Labelled photos from "dataset", an image-classification folder in XuanMjnh/TTCS. The possible labels are: apricot healthy, cherry healthy, cherry leaf scorch, cherry shot hole, tomato fusarium wilt, walnut blotch, walnut healthy, walnut leaf gall mite.

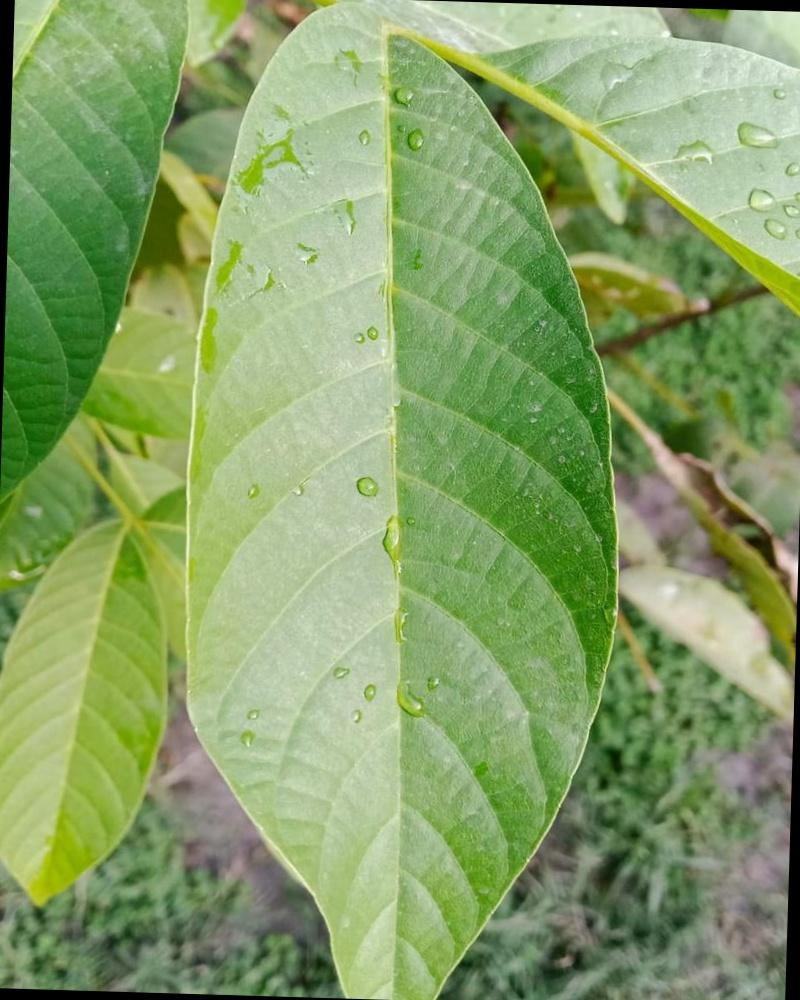
Label: walnut healthy

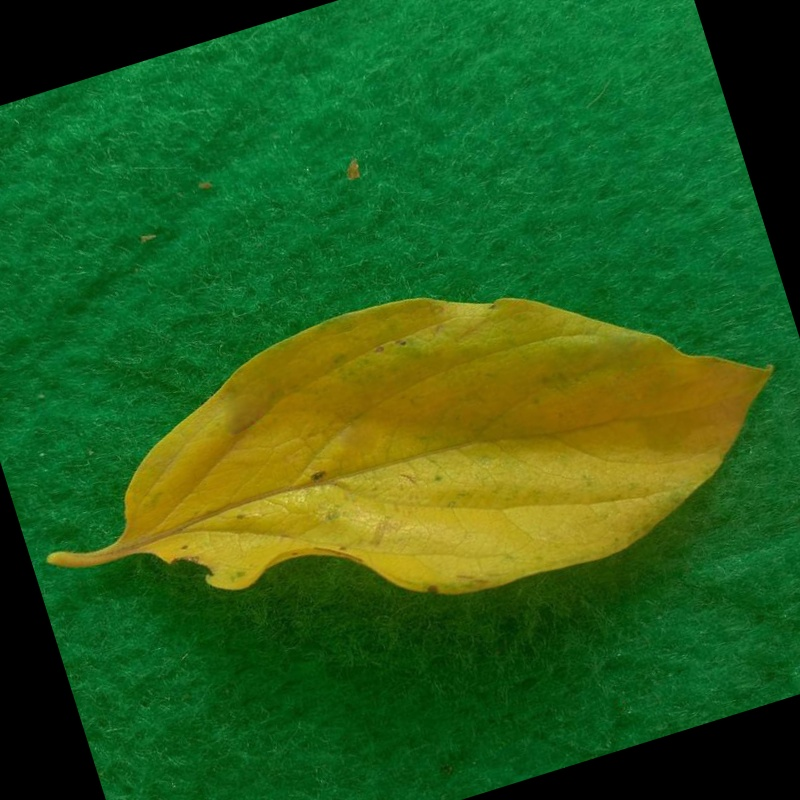
Label: tomato fusarium wilt

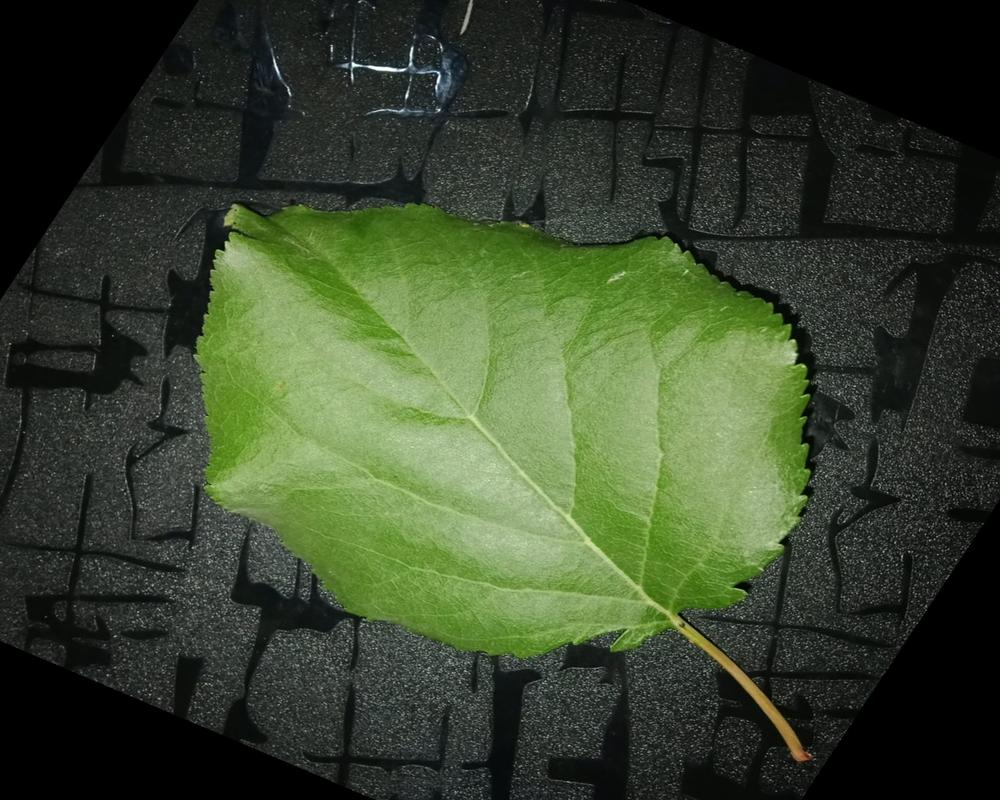
Label: apricot healthy

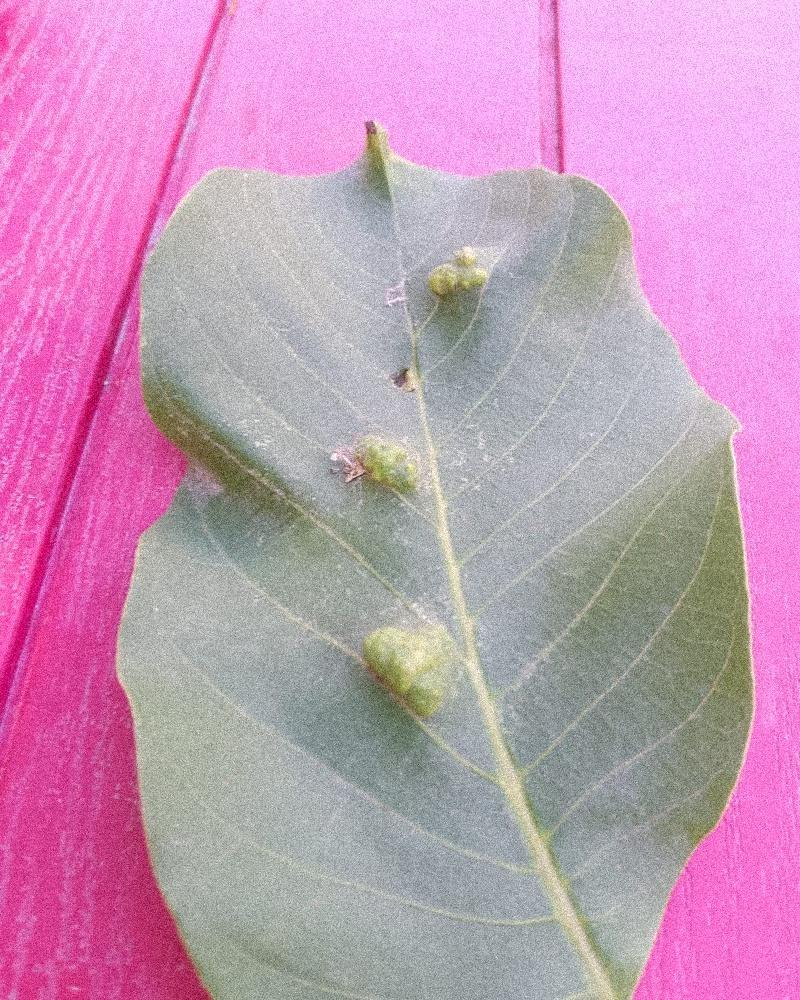
Label: walnut leaf gall mite

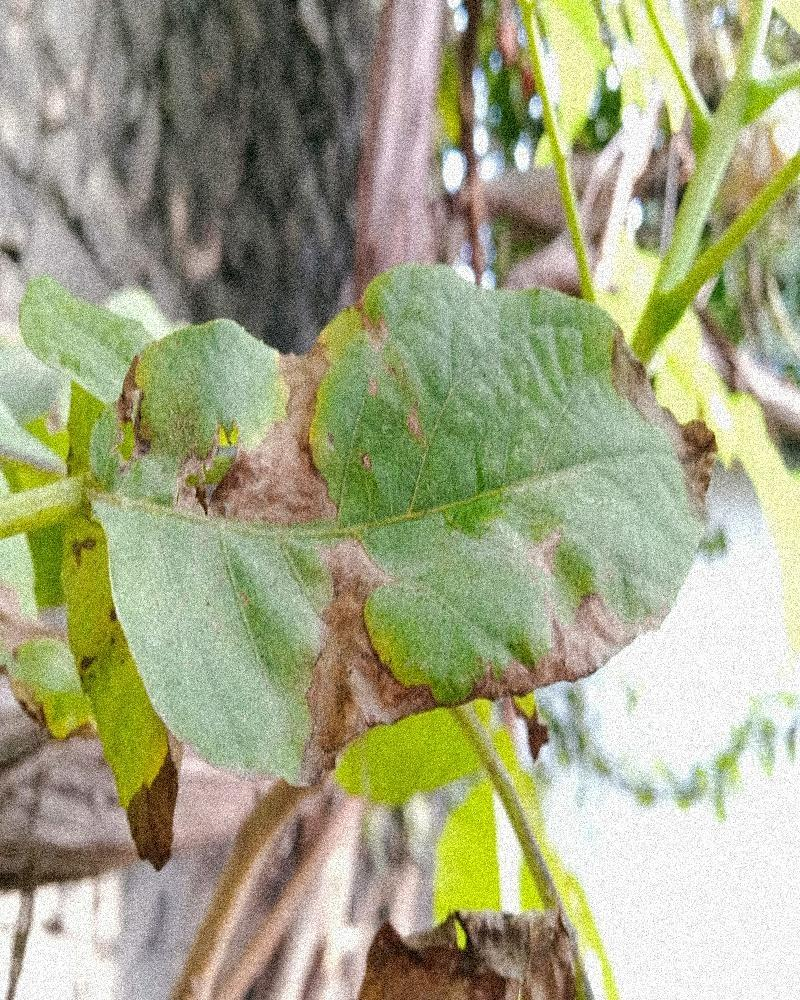
Label: walnut blotch

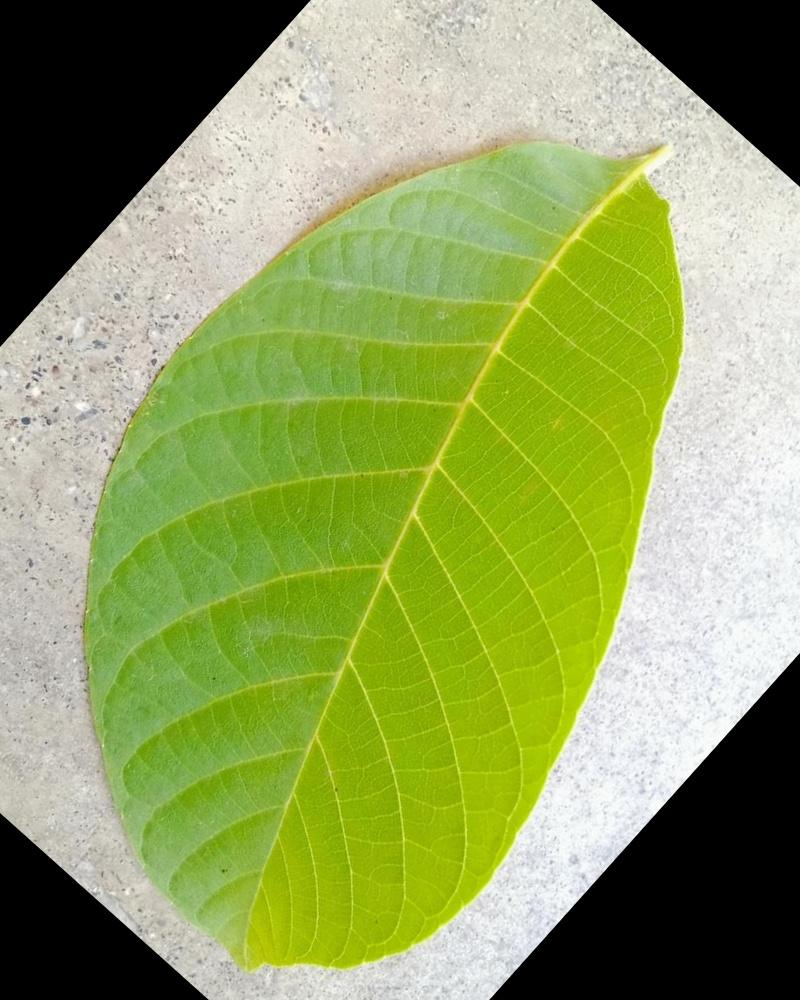
Label: walnut healthy
